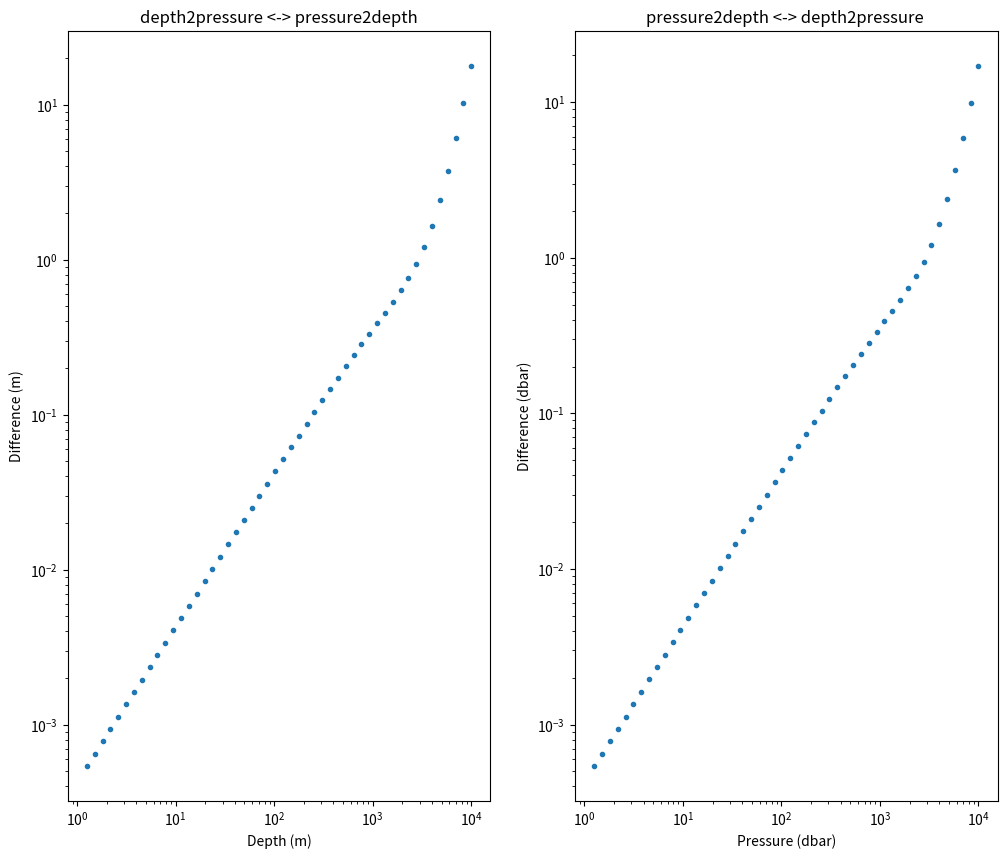

Reproduce this figure in Python.
"""
Some useful ocean functions taken from ocean_funcs.ncl, which in turn has taken
them from the CSIRO SEAWATER (now GSW) MATLAB toolbox.

NCL code can be found at:
    http://www.ncl.ucar.edu/Support/talk_archives/2013/att-1501/ocean_funcs.ncl__size_15540__creation-date_

See Fofonoff, P. & Millard, R.C. Unesco 1983. Algorithms for computation of
fundamental properties of seawater, 1983. Unesco Tech. Pap. in Mar. Sci., No.
44.

Provides functions:
    - pressure2depth : convert pressure (decibars) to depth in metres
    - depth2pressure : convert depth in metres to pressure in decibars
    - dT_adiab_sw : calculate adiabatic temperature gradient
    - theta_sw : calculate potential temperature for sea water
    - cp_sw : calculate constant pressure specific heat for seawater
    - sw_smow : calculate density of Standard Mean Ocean Water
    - sw_dens0 : calculate seawater density at atmospheric surface pressure
    - sw_seck : calculate Secant Bulk Modulus (K) of seawater
    - sw_dens : calculate density from temperature, salinity and pressure
    - sw_svan : calculate specific volume anomaly (only use if you don't
      already have density)

Pierre Cazenave (Plymouth Marine Laboratory) 2013/06/14

"""

import numpy as np

# Define some commonly used constants.
c68 = 1.00024   # conversion constant to 1968 temperature scale.


def pressure2depth(p, lat):
    """
    Convert from pressure in decibars to depth in metres.

    Parameters
    ----------

    p : ndarray
        Pressure (1D array) in decibars.
    lat : ndarray
        Latitudes for samples in p.

    Returns
    -------

    z : ndarray
        Water depth in metres.

    """

    c1  =  9.72659
    c2  = -2.1512e-5
    c3  =  2.279e-10
    c4  = -1.82e-15
    gam =  2.184e-6

    y = np.abs(lat)
    rad = np.sin(np.deg2rad(y))**2

    gy = 9.780318 * (1.0 + (rad * 5.2788e-3) + (rad**2 * 2.36e-5))

    bline = gy + (gam * 0.5 * p)

    tline = (c1 * p) + (c2 * p**2.0) + (c3 * p**3.0) + (c4 * p**4.0)
    z = tline / bline

    return z

def depth2pressure(z, lat):
    """
    Convert from depth in metres to pressure in decibars.

    Parameters
    ----------

    z : ndarray
        Depth (1D array) in metres.
    lat : ndarray
        Latitudes for samples in z.

    Returns
    -------

    p : ndarray
        Pressure in decibars.

    """

    c2 = 2.21e-6
    Y = np.sin(np.deg2rad(np.abs(lat)))
    c1 = (5.92 + (5.25 * Y**2.0)) * 1.e-3

    p = ((1.0 - c1) - np.sqrt((1.0 - c1)**2.0 - (4.0 * c2 * z))) / (2.0 * c2)

    return p

def dT_adiab_sw(t, s, p):
    """
    Calculate adiabatic temperature gradient (degrees Celcius dbar^{-1})

    Parameters
    ----------

    t : ndarray
        Temperature (Celcius)
    s : ndarray
        Salinity (PSU)
    p : ndarray
        Pressure (decibars)

    All three arrays must have the same shape.

    Returns
    -------

    atg : ndarray
        Adiabatic temperature gradient

    """

    # Constants
    a0 =  3.5803e-5
    a1 =  8.5258e-6
    a2 = -6.836e-8
    a3 =  6.6228e-10

    b0 =  1.8932e-6
    b1 = -4.2393e-8

    c0 =  1.8741e-8
    c1 = -6.7795e-10
    c2 =  8.733e-12
    c3 = -5.4481e-14

    d0 = -1.1351e-10
    d1 =  2.7759e-12

    e0 = -4.6206e-13
    e1 =  1.8676e-14
    e2 = -2.1687e-16

    T68 = t * c68 # convert to 1968 temperature scale


    atg = a0 + (a1 + (a2 + a3 * T68) * T68) * T68 + (b0 + b1 * T68) * (s - 35) + \
            ((c0 + (c1 + (c2 + c3 * T68) * T68) * T68) + (d0 + d1 * T68) * \
            (s - 35)) * p + (e0 + (e1 + e2 * T68) * T68) * p * p

    return atg

def theta_sw(t, s, p, pr):
    """
    Calculate potential temperature for seawater from temperature, salinity and
    pressure.

    Parameters
    ----------

    t : ndarray
        Temperature (1D array) in degrees Celcius.
    s : ndarray
        Salinity (1D array) in practical salinity units (unitless). Must be the
        same shape as t.
    p : ndarray
        Pressure (1D array) in decibars. Must be the same shape as t.
    pr : ndarray
        Reference pressure (decibars) either a scalar or the same shape as t.

    Returns
    -------

    th : ndarray
        Potential temperature (Celcius)

    """

    dP = pr - p # pressure difference.

    # 1st iteration
    dth = dP * dT_adiab_sw(t, s, p)
    th  = (t * c68) + (0.5 * dth)
    q   = dth

    # 2nd interation
    dth = dP * dT_adiab_sw(th / c68, s, (p + (0.5 * dP)))
    th  = th + ((1 - (1 / np.sqrt(2))) * (dth - q))
    q   = ((2 - np.sqrt(2)) * dth) + (((3 / np.sqrt(2)) - 2) * q)

    # 3rd iteration
    dth = dP * dT_adiab_sw(th / c68, s, (p + (0.5 * dP)))
    th  = th + ((1 + (1 / np.sqrt(2))) * (dth - q))
    q   = ((2 + np.sqrt(2)) * dth) + (((-3 / np.sqrt(2)) - 2) * q)

    # 4th interation
    dth = dP * dT_adiab_sw(th / c68, s, (p + dP))
    th  = (th + (dth - (2 * q)) / 6) / c68

    return th

def cp_sw(t, s, p):
    """
    Calculate constant pressure specific heat (cp) for seawater, from
    temperature, salinity and pressure.

    Parameters
    ----------

    t : ndarray
        Temperature (1D array) in degrees Celcius.
    s : ndarray
        Salinity (1D array) in practical salinity units (unitless). Must be the
        same shape as t.
    p : ndarray
        Pressure (1D array) in decibars. Must be the same shape as t.

    Returns
    -------

    cp : ndarray
        Constant pressure specific heat (Celcius).

    Notes
    -----

    Valid temperature range is -2 to 40C and salinity is 0-42 PSU. Warnings are
    issued if the data fall outside these ranges.

    """

    # Check for values outside the valid ranges.
    if t.min() < -2:
        n = np.sum(t < -2)
        prin('WARNING: {} values below minimum value temperature (-2C)'.format(n))

    if t.max() > 40:
        n = np.sum(t > 40)
        prin('WARNING: {} values above maximum value temperature (40C)'.format(n))

    if s.min() < 0:
        n = np.sum(s < 0)
        prin('WARNING: {} values below minimum salinity value (0 PSU)'.format(n))

    if s.max() > 42:
        n = np.sum(s > 42)
        prin('WARNING: {} values above maximum salinity value (42C)'.format(n))

    # Convert from decibar to bar and temperature to the 1968 temperature scale.
    pbar = p / 10.0
    T1 = t * c68

    # Specific heat at p = 0

    # Temperature powers
    T2 = T1**2
    T3 = T1**3
    T4 = T1**4

    # Empirical constants
    c0 =  4217.4
    c1 = -3.720283
    c2 =  0.1412855
    c3 = -2.654387e-3
    c4 =  2.093236e-5

    a0 = -7.643575
    a1 =  0.1072763
    a2 = -1.38385e-3

    b0 =  0.1770383
    b1 = -4.07718e-3
    b2 =  5.148e-5

    cp_0t0 = c0 + (c1 * T1) + (c2 * T2) + (c3 * T3) + (c4 * T4)

    A = a0 + (a1 * T1) + (a2 * T2)
    B = b0 + (b1 * T1) + (b2 * T2)

    cp_st0 = cp_0t0 + (A * s) + (B * s**1.5)

    # Pressure dependance
    a0 = -4.9592e-1
    a1 =  1.45747e-2
    a2 = -3.13885e-4
    a3 =  2.0357e-6
    a4 =  1.7168e-8

    b0 =  2.4931e-4
    b1 = -1.08645e-5
    b2 =  2.87533e-7
    b3 = -4.0027e-9
    b4 =  2.2956e-11

    c0 = -5.422e-8
    c1 =  2.6380e-9
    c2 = -6.5637e-11
    c3 =  6.136e-13

    d1_cp = (pbar * (a0 + (a1 * T1) + (a2 * T2) + (a3 * T3) + (a4 * T4))) + \
            (pbar**2 * (b0 + (b1 * T1) + (b2 * T2) + (b3 * T3) + (b4 * T4))) + \
            (pbar**3 * (c0 + (c1 * T1) + (c2 * T2) + (c3 * T3)))

    d0 =  4.9247e-3
    d1 = -1.28315e-4
    d2 =  9.802e-7
    d3 =  2.5941e-8
    d4 = -2.9179e-10

    e0 = -1.2331e-4
    e1 = -1.517e-6
    e2 =  3.122e-8

    f0 = -2.9558e-6
    f1 =  1.17054e-7
    f2 = -2.3905e-9
    f3 =  1.8448e-11

    g0 =  9.971e-8

    h0 =  5.540e-10
    h1 = -1.7682e-11
    h2 =  3.513e-13

    j1 = -1.4300e-12

    d2_cp = pbar * \
            ((s * (d0 + (d1 * T1) + (d2 * T2) + (d3 * T3) + (d4 * T4))) + \
            (s**1.5 *(e0 + (e1 * T1) + (e2 * T2)))) + \
            (pbar**2 * ((s * (f0 + (f1 * T1) + (f2 * T2) + (f3 * T3))) + \
            (g0 * s**1.5))) + (pbar**3 * ((s * (h0 + (h1 * T1) + (h2 * T2))) + \
            (j1 *T1 * s**1.5)))

    cp = cp_st0 + d1_cp + d2_cp

    return(cp)

def sw_smow(t):
    """
    Calculate the density of Standard Mean Ocean Water (pure water).

    Parameters
    ----------

    t : ndarray
        Temperature (1D array) in degrees Celcius.

    Returns
    -------

    rho : ndarray
        Density in kg m^{-3}.

    """

    # Coefficients
    a0 =  999.842594
    a1 =  6.793952e-2
    a2 = -9.095290e-3
    a3 =  1.001685e-4
    a4 = -1.120083e-6
    a5 =  6.536332e-9

    T68 = t * c68

    dens = a0 + (a1 * T68) + (a2 * T68**2) + (a3 * T68**3) + (a4 * T68**4) + (a5 * T68**5)

    return dens

def sw_dens0(t, s):
    """
    Calculate sea water density at atmospheric surface pressure.

    Parameters
    ----------

    t : ndarray
        Temperature (1D array) in degrees Celcius.
    s: ndarray
        Salinity (PSU). Must be the same size as t.

    Returns
    -------

    dens : ndarray
        Seawater density at atmospheric surface pressure (kg m^{-1}).

    """

    b0 =  8.24493e-1
    b1 = -4.0899e-3
    b2 =  7.6438e-5
    b3 = -8.2467e-7
    b4 =  5.3875e-9

    c0 = -5.72466e-3
    c1 =  1.0227e-4
    c2 = -1.6546e-6

    d0 =  4.8314e-4

    t68 = t * c68

    dens = s * (b0 + (b1 * t68) + (b2 * t68**2) + (b3 * t68**3) + (b4 * t68**4)) + \
            s**1.5 * (c0 + (c1 * t68) + (c2 * t68**2)) + (d0 * s**2)

    dens = dens + sw_smow(t68)

    return dens

def sw_seck(t, s, p):
    """
    Calculate Secant Bulk Modulus (K) of seawater.

    Parameters
    ----------

    t : ndarray
        Temperature (1D array) in degrees Celcius.
    s : ndarray
        Salinity (1D array) in practical salinity units (unitless). Must be the
        same shape as t.
    p : ndarray
        Pressure (1D array) in decibars. Must be the same shape as t.

    Returns
    -------

    k : ndarray
        Secant Bulk Modulus of seawater.

    """

    # Compression terms

    T68 = t * c68
    Patm = p / 10.0 # convert to bar

    h3 = -5.77905e-7
    h2 =  1.16092e-4
    h1 =  1.43713e-3
    h0 =  3.239908

    AW = h0 + (h1 * T68) + (h2 * T68**2) + (h3 * T68**3)

    k2 =  5.2787e-8
    k1 = -6.12293e-6
    k0 =  8.50935e-5

    BW = k0 + (k1 + k2 * T68) * T68

    e4 = -5.155288e-5
    e3 =  1.360477e-2
    e2 = -2.327105
    e1 =  148.4206
    e0 =  19652.21

    KW = e0 + (e1 + (e2 + (e3 + e4 * T68) * T68) * T68) * T68

    # K at atmospheric pressure

    j0 =  1.91075e-4

    i2 = -1.6078e-6
    i1 = -1.0981e-5
    i0 =  2.2838e-3

    A = AW + s * (i0 + (i1 * T68) + (i2 * T68**2) ) + (j0 * s**1.5)

    m2 =  9.1697e-10
    m1 =  2.0816e-8
    m0 = -9.9348e-7

    # Equation 18
    B = BW + (m0 + (m1 * T68) + (m2 * T68**2)) * s

    f3 = -6.1670e-5
    f2 =  1.09987e-2
    f1 = -0.603459
    f0 =  54.6746

    g2 = -5.3009e-4
    g1 =  1.6483e-2
    g0 =  7.944e-2

    # Equation 16
    K0 = KW + s * (f0 + (f1 * T68)+ (f2 * T68**2) + (f3 * T68**3)) + \
            s**1.5 * (g0 + (g1 * T68) + (g2 * T68**2))

    # K at t, s, p
    K = K0 + (A * Patm) + (B * Patm**2) # Equation 15

    return K

def sw_dens(t, s, p):
    """
    Convert temperature, salinity and temperature to density.

    Parameters
    ----------

    t : ndarray
        Temperature (1D array) in degrees Celcius.
    s : ndarray
        Salinity (1D array) in practical salinity units (unitless). Must be the
        same shape as t.
    p : ndarray
        Pressure (1D array) in decibars. Must be the same shape as t.

    Returns
    -------

    rho : ndarray
        Density in kg m^{-3}.

    Notes
    -----

    Valid temperature range is -2 to 40C, salinity is 0-42 and pressure is
    0-10000 decibars. Warnings are issued if the data fall outside these
    ranges.

    """

    # Check for values outside the valid ranges.
    if t.min() < -2:
        n = np.sum(t < -2)
        prin('WARNING: {} values below minimum value temperature (-2C)'.format(n))

    if t.max() > 40:
        n = np.sum(t > 40)
        prin('WARNING: {} values above maximum value temperature (40C)'.format(n))

    if s.min() < 0:
        n = np.sum(s < 0)
        prin('WARNING: {} values below minimum salinity value (0 PSU)'.format(n))

    if s.max() > 42:
        n = np.sum(s > 42)
        prin('WARNING: {} values above maximum salinity value (42C)'.format(n))

    if p.min() < 0:
        n = np.sum(p < 0)
        prin('WARNING: {} values below minimum pressure value (0 decibar)'.format(n))

    if p.max() > 10000:
        n = np.sum(p > 10000)
        prin('WARNING: {} values above maximum pressure value (10000 decibar)'.format(n))

    dens0 = sw_dens0(t, s)
    k = sw_seck(t, s, p)
    Patm = p / 10.0 # pressure in bars
    rho = dens0 / (1 - Patm / k)

    return rho

def sw_svan(t, s, p):
    """
    Calculate the specific volume (steric) anomaly.

    t : ndarray
        Temperature (1D array) in degrees Celcius.
    s : ndarray
        Salinity (1D array) in practical salinity units (unitless). Must be the
        same shape as t.
    p : ndarray
        Pressure (1D array) in decibars. Must be the same shape as t.

    Returns
    -------

    svan : ndarray
        Specific Volume Anomaly in kg m^{-3}.

    """

    rho  = sw_dens(t, s, p)
    rho0 = sw_dens(np.zeros(p.shape), np.ones(p.shape) * 35.0, p)
    svan = (1 / rho) - (1 / rho0)

    return svan

if __name__ == '__main__':

    import matplotlib.pyplot as plt

    # Put some unit tests in here to make sure the functions work as expected.

    test_lat = 30

    test_z = np.logspace(0.1, 4, 50) # log depth distribution
    test_p = np.logspace(0.1, 4, 50) # log pressure distribution

    res_p1 = depth2pressure(test_z, test_lat)
    res_z1 = pressure2depth(res_p1, test_lat)

    res_z2 = pressure2depth(test_p, test_lat)
    res_p2 = depth2pressure(res_z2, test_lat)

    # Graph the differences
    fig0 = plt.figure(figsize=(12, 10))
    ax0 = fig0.add_subplot(1, 2, 1)
    ax0.loglog(test_z, res_z1 - test_z, '.')
    ax0.set_xlabel('Depth (m)')
    ax0.set_ylabel('Difference (m)')
    ax0.set_title('depth2pressure <-> pressure2depth')

    ax1 = fig0.add_subplot(1, 2, 2)
    ax1.loglog(test_p, res_p2 - test_p, '.')
    ax1.set_xlabel('Pressure (dbar)')
    ax1.set_ylabel('Difference (dbar)')
    ax1.set_title('pressure2depth <-> depth2pressure ')

    fig0.show()


    # Use some of the Fofonoff and Millard (1983) checks.
    test_s, test_t, test_p = np.array(40), np.array(40), np.array(10000)
    res_svan = sw_svan(test_t, test_s, test_p)
    print('Steric anomaly\nFofonoff and Millard (1983):\t9.8130210e-6\nsw_svan:\t\t\t{}\n'.format(res_svan))

    test_p = np.array(10000)
    res_z = pressure2depth(test_p, test_lat)
    print('Pressure to depth\nFofonoff and Millard (1983):\t9712.653\npressure2depth:\t\t\t{}\n'.format(res_z))

    test_s, test_t, test_p = np.array(40), np.array(40), np.array(10000)
    res_cp = cp_sw(test_t, test_s, test_p)
    print('Specific heat of seawater\nFofonoff and Millard (1983):\t3849.500\ncp_sw:\t\t\t\t{}\n'.format(res_cp))

    test_s, test_t, test_p = np.array(40), np.array(40), np.array(10000)
    res_atg = dT_adiab_sw(test_t, test_s, test_p)
    print('Adiabatic temperature gradient\nFofonoff and Millard (1983):\t0.0003255976\ndT_adiab_sw:\t\t\t{}\n'.format(res_atg))

    test_s, test_t, test_p, test_pr = np.array(40), np.array(40), np.array(10000), np.array(0)
    res_theta = theta_sw(test_t, test_s, test_p, test_pr)
    print('Potential temperature\nFofonoff and Millard (1983):\t36.89073\ntheta_sw:\t\t\t{}\n'.format(res_theta))
